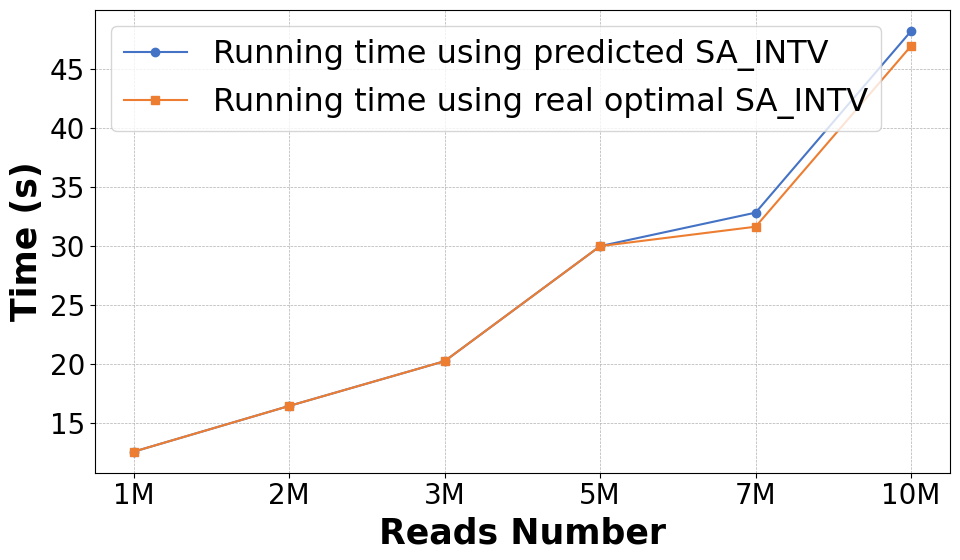

Here is the Python script that generated this plot:
import matplotlib.pyplot as plt
import  matplotlib
import numpy as np
import matplotlib.ticker as ticker
plt.rcParams.update({'legend.fontsize': 23})
# 设置全局字体为serif风格，这通常接近于ACM推荐的Times New Roman
matplotlib.rcParams['font.family'] = 'serif'
matplotlib.rcParams['font.serif'] = ['Times New Roman']  # 指定serif字体族的具体字体
matplotlib.rcParams['font.size'] = 20  # 可以根据需要调整全局字体大小
# 扩展示例数据以包括五个类别
categories = ['1M', '2M','3M', '5M', '7M','10M']
#categories = ['4', '8', '16', '32', '64']


group1 = [12.610,16.481,20.270,30.004,32.839,48.205]  #pred
group2 = [12.610,16.481,20.270,30.004,31.648,46.947] #real


#group1 = [46.947,48.205,49.172,75.020,110.071 ] #1kw

# group3 = [30.933 ,30.004,31.888,40.729,57.222 ]#500w
#
# group2 = [21.077,19.319, 16.481, 19.414,25.929]#200w
#
# group4 = [18.870 ,15.648,12.610,13.244,15.897]#100w
# # 将分类转换为x轴上的位置
x = np.arange(len(categories))

plt.figure(figsize=(10, 6))

# 绘制折线图，为每个组使用不同的颜色和标记
plt.plot(x, group1, marker='o', linestyle='-', color='#4472c4', label='Running time using predicted SA_INTV')
plt.plot(x, group2, marker='s', linestyle='-', color='#ed7d31', label='Running time using real optimal SA_INTV')
# plt.plot(x, group3, marker='^', linestyle='-', color='#70ad47', label='Running time of SRR10067255_2M')
# plt.plot(x, group4, marker='d', linestyle='-', color='#ffc000', label='Running time of SRR10067255_1M')




# 添加标签和标题
plt.xticks(x, categories)
plt.xlabel('Reads Number', fontweight='bold', fontsize=25)
plt.ylabel('Time (s)', fontweight='bold', fontsize=25)
#plt.title('Comparison Line Chart with Five Categories', fontsize=14)

# 显示网格线以提高可读性
plt.grid(True, which='both', linestyle='--', linewidth=0.5)

# 创建图例
plt.legend()

# 显示图表
plt.tight_layout()
plt.savefig('chabie.pdf', dpi=300) # 保存图表为图片，高分辨率
plt.show()
